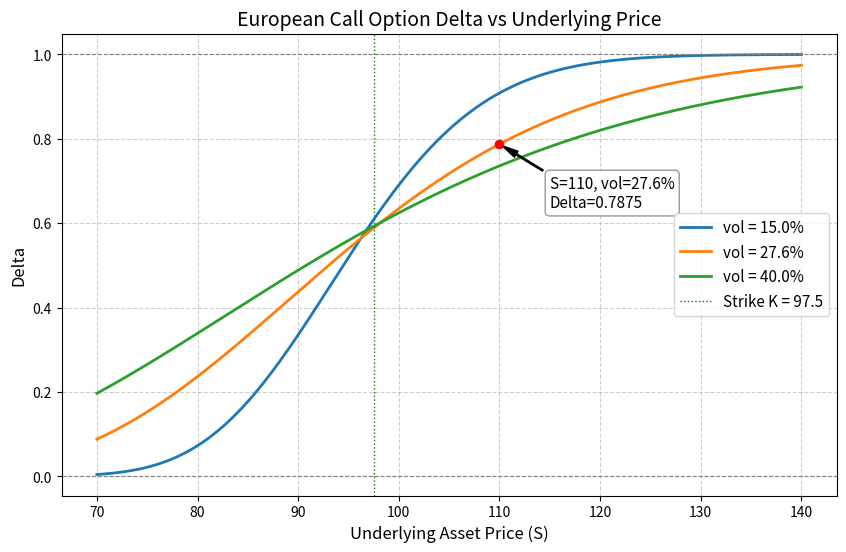

This figure's Python source:
import numpy as np
import matplotlib.pyplot as plt
from scipy.stats import norm
import os

# ================= 参数设定 =================
K = 97.5          # 行权价
r = 0.043         # 无风险利率
T = 0.58          # 到期期限 (年)
S_min = 70        # 标的价格网格下限
S_max = 140       # 标的价格网格上限
vols = [0.15, 0.276, 0.40]  # 三条曲线的波动率

target_S = 110    # 需要报告Delta的标的价格
target_vol = 0.276 # 需要报告Delta的波动率

# ================= 核心计算函数 =================
def bs_call_delta(S, K, T, r, sigma):
    """
    计算欧式看涨期权的 Black-Scholes Delta。
    题目未指明看涨/看跌，行业惯例默认为看涨期权 Delta = N(d1)。
    """
    S = np.asarray(S)
    d1 = (np.log(S / K) + (r + 0.5 * sigma ** 2) * T) / (sigma * np.sqrt(T))
    delta = norm.cdf(d1)
    return delta

# ================= 1. 计算网格与目标Delta =================
S_grid = np.linspace(S_min, S_max, 500)
delta_at_s110 = bs_call_delta(target_S, K, T, r, target_vol)

# ================= 2. 绘图 =================
plt.figure(figsize=(10, 6))

# 参数化绘制三条波动率曲线
for sigma in vols:
    deltas = bs_call_delta(S_grid, K, T, r, sigma)
    plt.plot(S_grid, deltas, label=f'vol = {sigma*100:.1f}%', linewidth=2)

# 标记目标点 S=110, vol=27.6% 的位置
plt.scatter([target_S], [delta_at_s110], color='red', zorder=5)
plt.annotate(f'S=110, vol=27.6%\nDelta={delta_at_s110:.4f}',
             xy=(target_S, delta_at_s110),
             xytext=(target_S + 5, delta_at_s110 - 0.15),
             arrowprops=dict(facecolor='black', shrink=0.05, width=1, headwidth=5),
             fontsize=11,
             bbox=dict(boxstyle="round,pad=0.3", fc="white", ec="gray", alpha=0.8))

plt.title('European Call Option Delta vs Underlying Price', fontsize=14)
plt.xlabel('Underlying Asset Price (S)', fontsize=12)
plt.ylabel('Delta', fontsize=12)
plt.axhline(0, color='gray', linestyle='--', linewidth=0.8)
plt.axhline(1, color='gray', linestyle='--', linewidth=0.8)
plt.axvline(K, color='green', linestyle=':', linewidth=1, label=f'Strike K = {K}')
plt.legend(fontsize=11)
plt.grid(True, linestyle='--', alpha=0.6)

# 保存图形
figure_path = 'bs_delta_curve.png'
plt.savefig(figure_path, dpi=150, bbox_inches='tight')
plt.close()

# ================= 3. 输出结果 =================
result = {
    'delta_at_s110': float(delta_at_s110),
    'figure_path': figure_path
}

# 打印结果以便课堂展示
print(f"标的110, 波动率27.6%的Delta为: {result['delta_at_s110']:.4f}")
print(f"图形已保存至: {result['figure_path']}")
